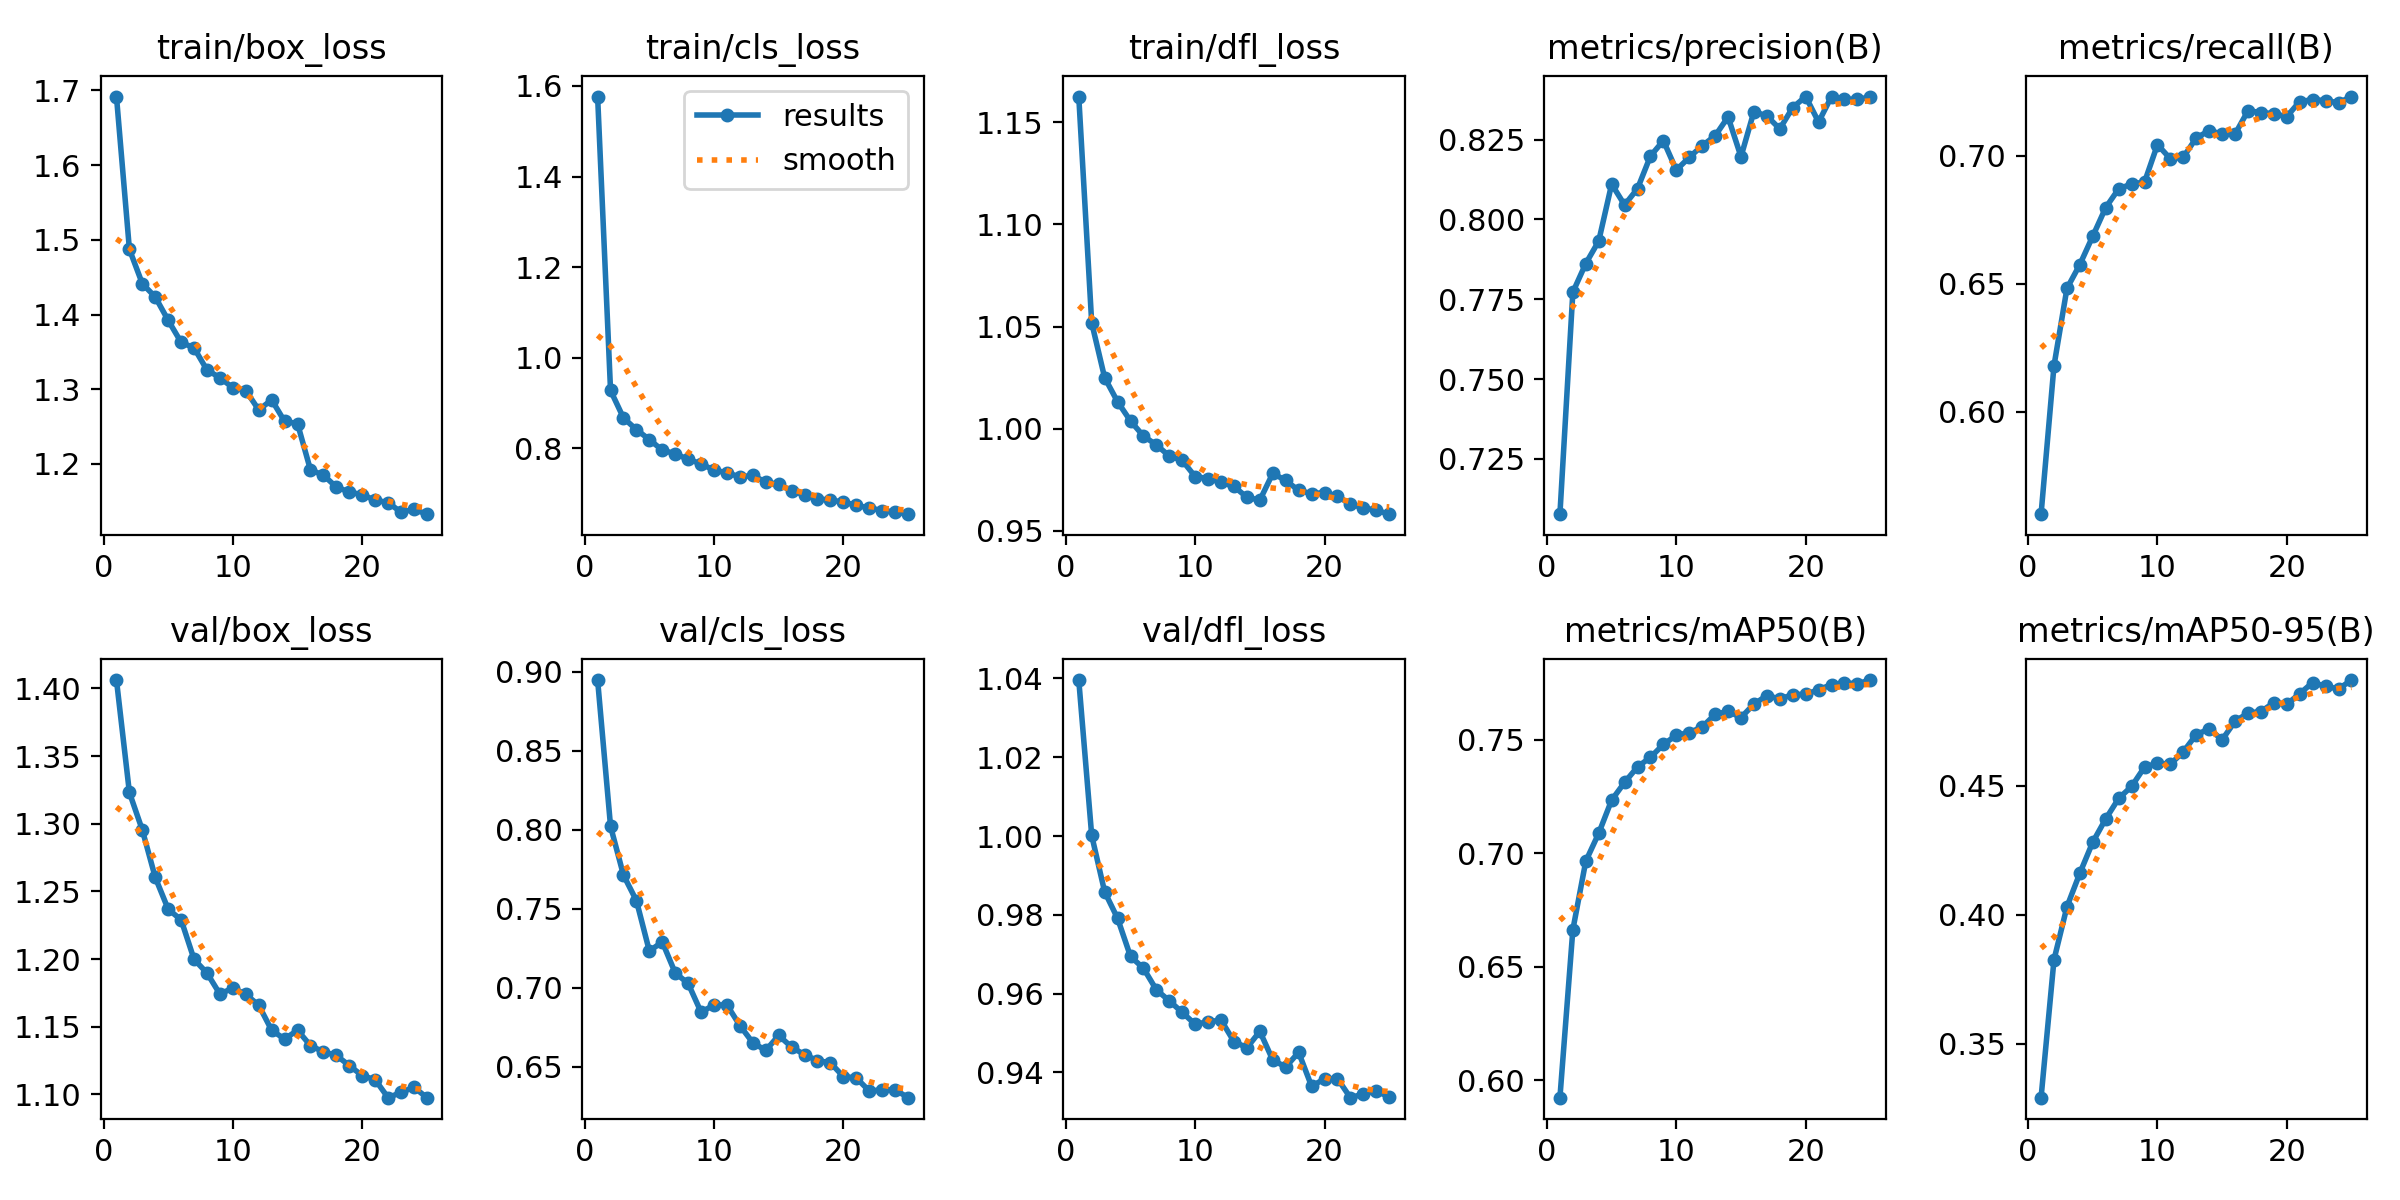

The table this chart was drawn from, first rows:
epoch, time, train/box_loss, train/cls_loss, train/dfl_loss, metrics/precision(B), metrics/recall(B), metrics/mAP50(B), metrics/mAP50-95(B), val/box_loss, val/cls_loss, val/dfl_loss, lr/pg0, lr/pg1, lr/pg2, lr/pg3, lr/pg4, lr/pg5, lr/pg6, lr/pg7
1, 187.4, 1.692, 1.577, 1.163, 0.7077, 0.5599, 0.5924, 0.3291, 1.406, 0.8946, 1.04, 0.001992, 0.0006641, 0.001992, 0.0006641, 0.001992, 0.0006641, 0.001992, 0.0006641
2, 322.5, 1.487, 0.9275, 1.052, 0.7772, 0.6179, 0.6663, 0.3826, 1.323, 0.8021, 1, 0.003834, 0.001278, 0.003834, 0.001278, 0.003834, 0.001278, 0.003834, 0.001278
3, 443.7, 1.441, 0.8667, 1.025, 0.7862, 0.6481, 0.6965, 0.4031, 1.295, 0.7712, 0.9859, 0.005518, 0.001839, 0.005518, 0.001839, 0.005518, 0.001839, 0.005518, 0.001839
4, 564, 1.424, 0.8409, 1.013, 0.7932, 0.6575, 0.7088, 0.4162, 1.26, 0.7551, 0.9791, 0.005287, 0.001762, 0.005287, 0.001762, 0.005287, 0.001762, 0.005287, 0.001762
5, 686.6, 1.392, 0.8189, 1.004, 0.8111, 0.6686, 0.7234, 0.4282, 1.237, 0.7232, 0.9695, 0.00505, 0.001683, 0.00505, 0.001683, 0.00505, 0.001683, 0.00505, 0.001683
6, 809.3, 1.363, 0.7955, 0.9964, 0.8045, 0.6797, 0.7312, 0.4372, 1.229, 0.7289, 0.9665, 0.004812, 0.001604, 0.004812, 0.001604, 0.004812, 0.001604, 0.004812, 0.001604
7, 930.9, 1.355, 0.7877, 0.992, 0.8096, 0.687, 0.738, 0.4451, 1.2, 0.7093, 0.961, 0.004574, 0.001525, 0.004574, 0.001525, 0.004574, 0.001525, 0.004574, 0.001525
8, 1051, 1.326, 0.7751, 0.9866, 0.8199, 0.6889, 0.7423, 0.4498, 1.19, 0.7027, 0.9582, 0.004337, 0.001446, 0.004337, 0.001446, 0.004337, 0.001446, 0.004337, 0.001446
9, 1170, 1.316, 0.7656, 0.9844, 0.8247, 0.6897, 0.7479, 0.4573, 1.174, 0.6845, 0.9552, 0.004099, 0.001366, 0.004099, 0.001366, 0.004099, 0.001366, 0.004099, 0.001366
10, 1288, 1.302, 0.7511, 0.9765, 0.8155, 0.7043, 0.752, 0.4587, 1.179, 0.6891, 0.9522, 0.003862, 0.001287, 0.003862, 0.001287, 0.003862, 0.001287, 0.003862, 0.001287
11, 1406, 1.298, 0.7458, 0.9756, 0.8195, 0.6988, 0.7531, 0.4584, 1.174, 0.6891, 0.9529, 0.003624, 0.001208, 0.003624, 0.001208, 0.003624, 0.001208, 0.003624, 0.001208
12, 1524, 1.272, 0.7362, 0.9737, 0.8231, 0.6994, 0.7556, 0.4632, 1.166, 0.676, 0.9533, 0.003386, 0.001129, 0.003386, 0.001129, 0.003386, 0.001129, 0.003386, 0.001129
13, 1644, 1.286, 0.7398, 0.9717, 0.8262, 0.707, 0.7611, 0.4699, 1.147, 0.6652, 0.9478, 0.003149, 0.00105, 0.003149, 0.00105, 0.003149, 0.00105, 0.003149, 0.00105
14, 1762, 1.257, 0.7249, 0.9664, 0.8321, 0.7098, 0.7625, 0.4721, 1.141, 0.6603, 0.9463, 0.002911, 0.0009704, 0.002911, 0.0009704, 0.002911, 0.0009704, 0.002911, 0.0009704
15, 1881, 1.254, 0.72, 0.9649, 0.8197, 0.7085, 0.7598, 0.4678, 1.147, 0.6698, 0.9504, 0.002674, 0.0008912, 0.002674, 0.0008912, 0.002674, 0.0008912, 0.002674, 0.0008912
16, 1997, 1.192, 0.7058, 0.9781, 0.8338, 0.7085, 0.7657, 0.475, 1.136, 0.6624, 0.9432, 0.002436, 0.000812, 0.002436, 0.000812, 0.002436, 0.000812, 0.002436, 0.000812
17, 2114, 1.185, 0.6966, 0.9746, 0.8324, 0.7176, 0.7695, 0.4782, 1.131, 0.6576, 0.9414, 0.002198, 0.0007328, 0.002198, 0.0007328, 0.002198, 0.0007328, 0.002198, 0.0007328
18, 2231, 1.169, 0.6883, 0.9697, 0.8284, 0.7169, 0.768, 0.4788, 1.129, 0.6538, 0.9451, 0.001961, 0.0006536, 0.001961, 0.0006536, 0.001961, 0.0006536, 0.001961, 0.0006536
19, 2347, 1.162, 0.6849, 0.9681, 0.8351, 0.7164, 0.7699, 0.4822, 1.121, 0.6524, 0.9365, 0.001723, 0.0005744, 0.001723, 0.0005744, 0.001723, 0.0005744, 0.001723, 0.0005744
20, 2463, 1.159, 0.6813, 0.9687, 0.8385, 0.7153, 0.77, 0.4816, 1.114, 0.6437, 0.9384, 0.001486, 0.0004952, 0.001486, 0.0004952, 0.001486, 0.0004952, 0.001486, 0.0004952
21, 2580, 1.152, 0.6733, 0.9669, 0.8305, 0.7212, 0.772, 0.4857, 1.111, 0.6429, 0.9385, 0.001248, 0.000416, 0.001248, 0.000416, 0.001248, 0.000416, 0.001248, 0.000416
22, 2696, 1.148, 0.6681, 0.9629, 0.8385, 0.7219, 0.7743, 0.49, 1.098, 0.6347, 0.9336, 0.00101, 0.0003368, 0.00101, 0.0003368, 0.00101, 0.0003368, 0.00101, 0.0003368
23, 2813, 1.135, 0.6622, 0.9613, 0.8377, 0.7215, 0.775, 0.4886, 1.101, 0.6353, 0.9345, 0.0007728, 0.0002576, 0.0007728, 0.0002576, 0.0007728, 0.0002576, 0.0007728, 0.0002576
24, 2929, 1.139, 0.6593, 0.96, 0.8377, 0.7207, 0.7747, 0.4876, 1.105, 0.6355, 0.9353, 0.0005352, 0.0001784, 0.0005352, 0.0001784, 0.0005352, 0.0001784, 0.0005352, 0.0001784
25, 3044, 1.133, 0.6541, 0.9581, 0.8383, 0.7231, 0.7763, 0.491, 1.098, 0.6304, 0.9337, 0.0002976, 9.92e-05, 0.0002976, 9.92e-05, 0.0002976, 9.92e-05, 0.0002976, 9.92e-05
